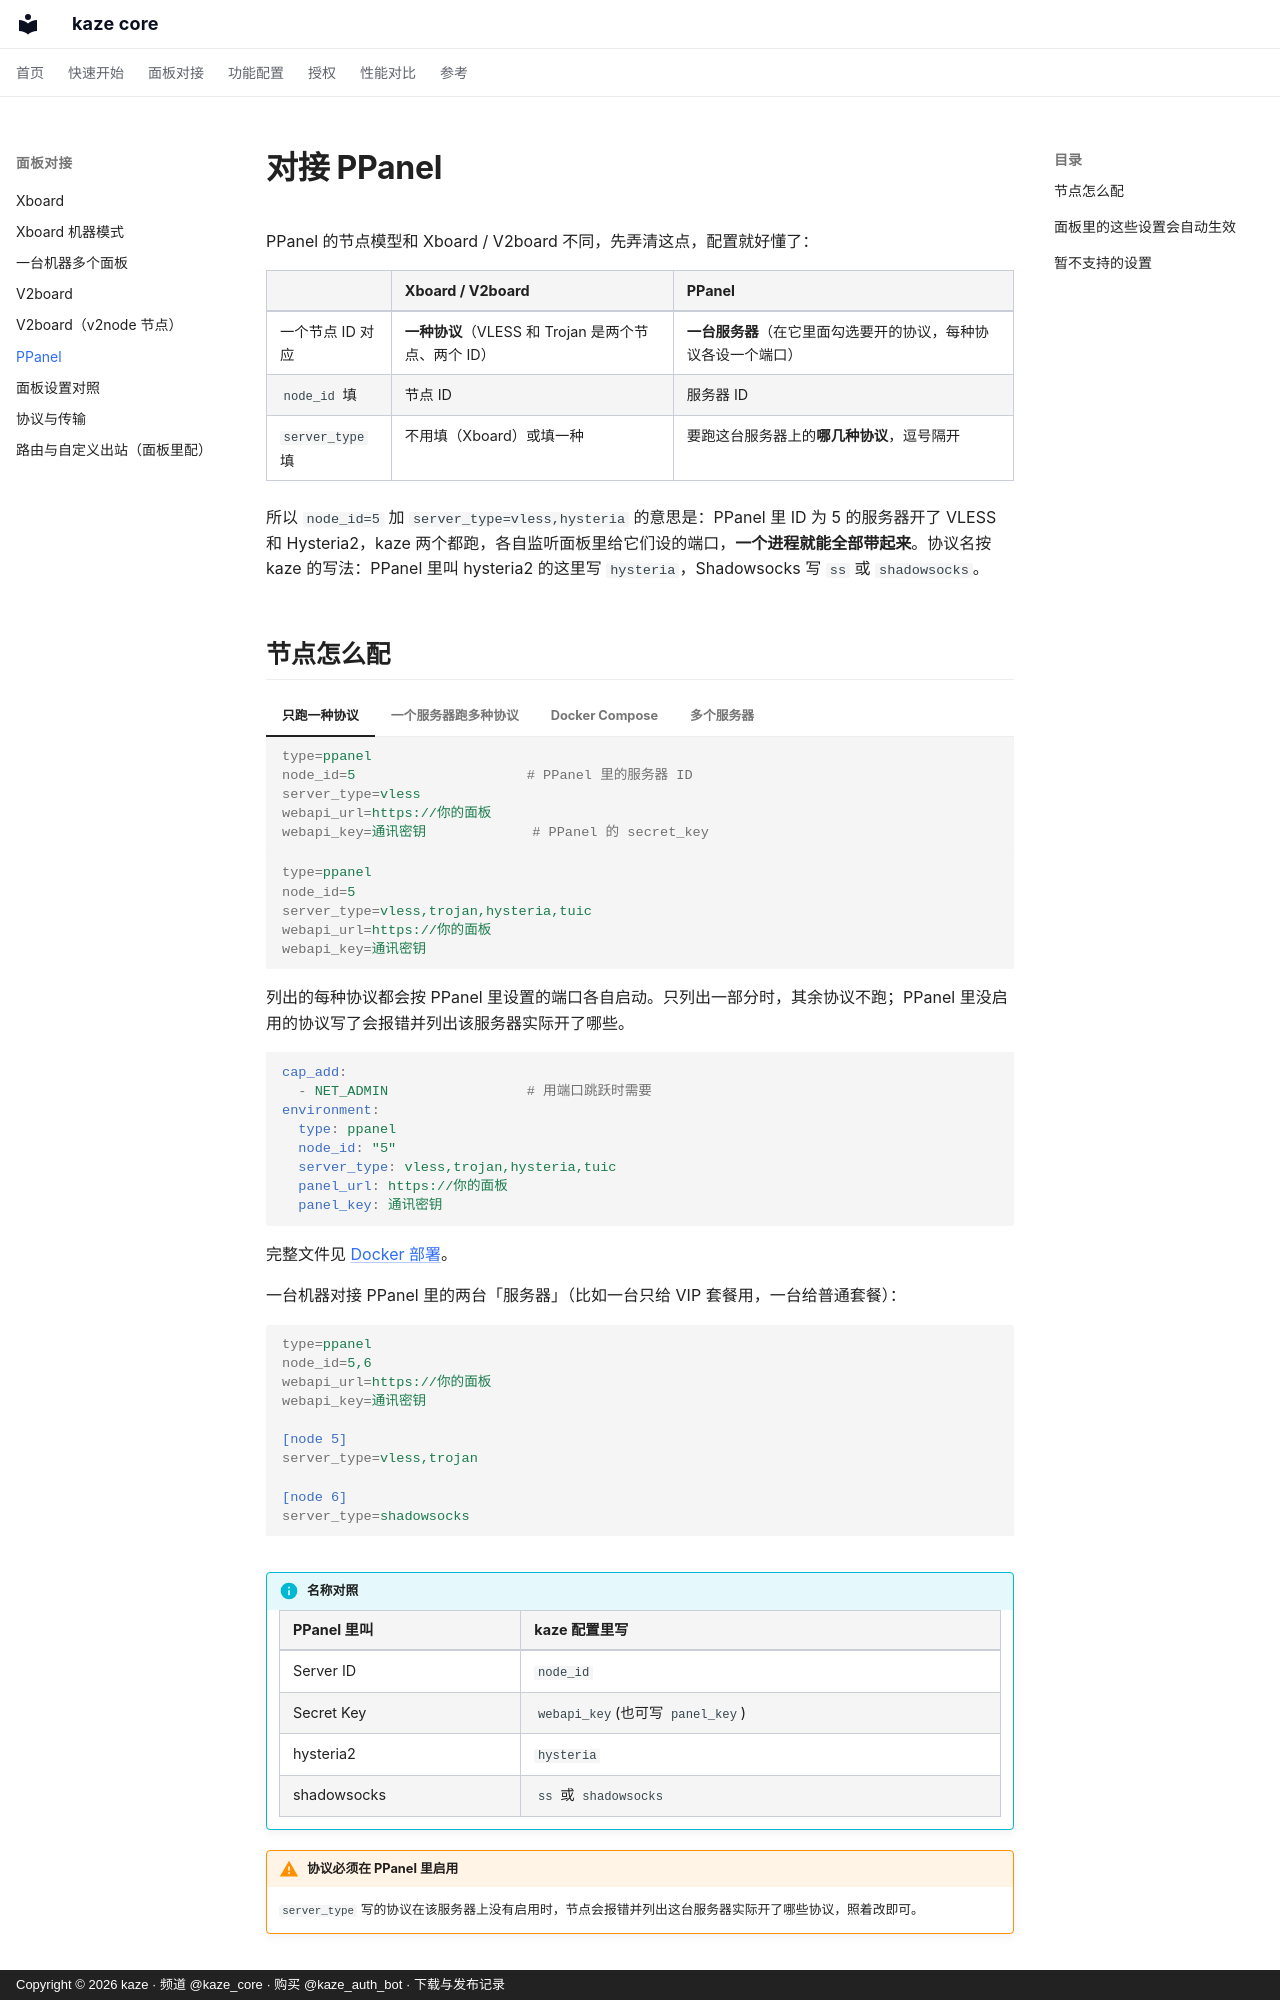

repository: kazeproxy/kaze-docs · page: panel/ppanel/index.html · generator: mkdocs · copyright: Copyright © 2026 kaze · 频道 @kaze_core · 购买 @kaze_auth_bot · 下载与发布记录

# 对接 PPanel

PPanel 的节点模型和 Xboard / V2board 不同，先弄清这点，配置就好懂了：

| | Xboard / V2board | PPanel |
| --- | --- | --- |
| 一个节点 ID 对应 | **一种协议**（VLESS 和 Trojan 是两个节点、两个 ID） | **一台服务器**（在它里面勾选要开的协议，每种协议各设一个端口） |
| `node_id` 填 | 节点 ID | 服务器 ID |
| `server_type` 填 | 不用填（Xboard）或填一种 | 要跑这台服务器上的**哪几种协议**，逗号隔开 |

所以 `node_id=5` 加 `server_type=vless,hysteria` 的意思是：PPanel 里 ID 为 5 的服务器开了 VLESS 和 Hysteria2，kaze 两个都跑，各自监听面板里给它们设的端口，**一个进程就能全部带起来**。协议名按 kaze 的写法：PPanel 里叫 hysteria2 的这里写 `hysteria`，Shadowsocks 写 `ss` 或 `shadowsocks`。

## 节点怎么配

=== "只跑一种协议"

    ```ini
    type=ppanel
    node_id=5                     # PPanel 里的服务器 ID
    server_type=vless
    webapi_url=https://你的面板
    webapi_key=通讯密钥             # PPanel 的 secret_key
    ```

=== "一个服务器跑多种协议"

    ```ini
    type=ppanel
    node_id=5
    server_type=vless,trojan,hysteria,tuic
    webapi_url=https://你的面板
    webapi_key=通讯密钥
    ```

    列出的每种协议都会按 PPanel 里设置的端口各自启动。只列出一部分时，其余协议不跑；PPanel 里没启用的协议写了会报错并列出该服务器实际开了哪些。

=== "Docker Compose"

    ```yaml
    cap_add:
      - NET_ADMIN                 # 用端口跳跃时需要
    environment:
      type: ppanel
      node_id: "5"
      server_type: vless,trojan,hysteria,tuic
      panel_url: https://你的面板
      panel_key: 通讯密钥
    ```

    完整文件见 [Docker 部署](../quickstart/docker.md)。

=== "多个服务器"

    一台机器对接 PPanel 里的两台「服务器」（比如一台只给 VIP 套餐用，一台给普通套餐）：

    ```ini
    type=ppanel
    node_id=5,6
    webapi_url=https://你的面板
    webapi_key=通讯密钥

    [node 5]
    server_type=vless,trojan

    [node 6]
    server_type=shadowsocks
    ```

!!! info "名称对照"
    | PPanel 里叫 | kaze 配置里写 |
    | --- | --- |
    | Server ID | `node_id` |
    | Secret Key | `webapi_key`(也可写 `panel_key`) |
    | hysteria2 | `hysteria` |
    | shadowsocks | `ss` 或 `shadowsocks` |

!!! warning "协议必须在 PPanel 里启用"
    `server_type` 写的协议在该服务器上没有启用时，节点会报错并列出这台服务器实际开了哪些协议，照着改即可。
